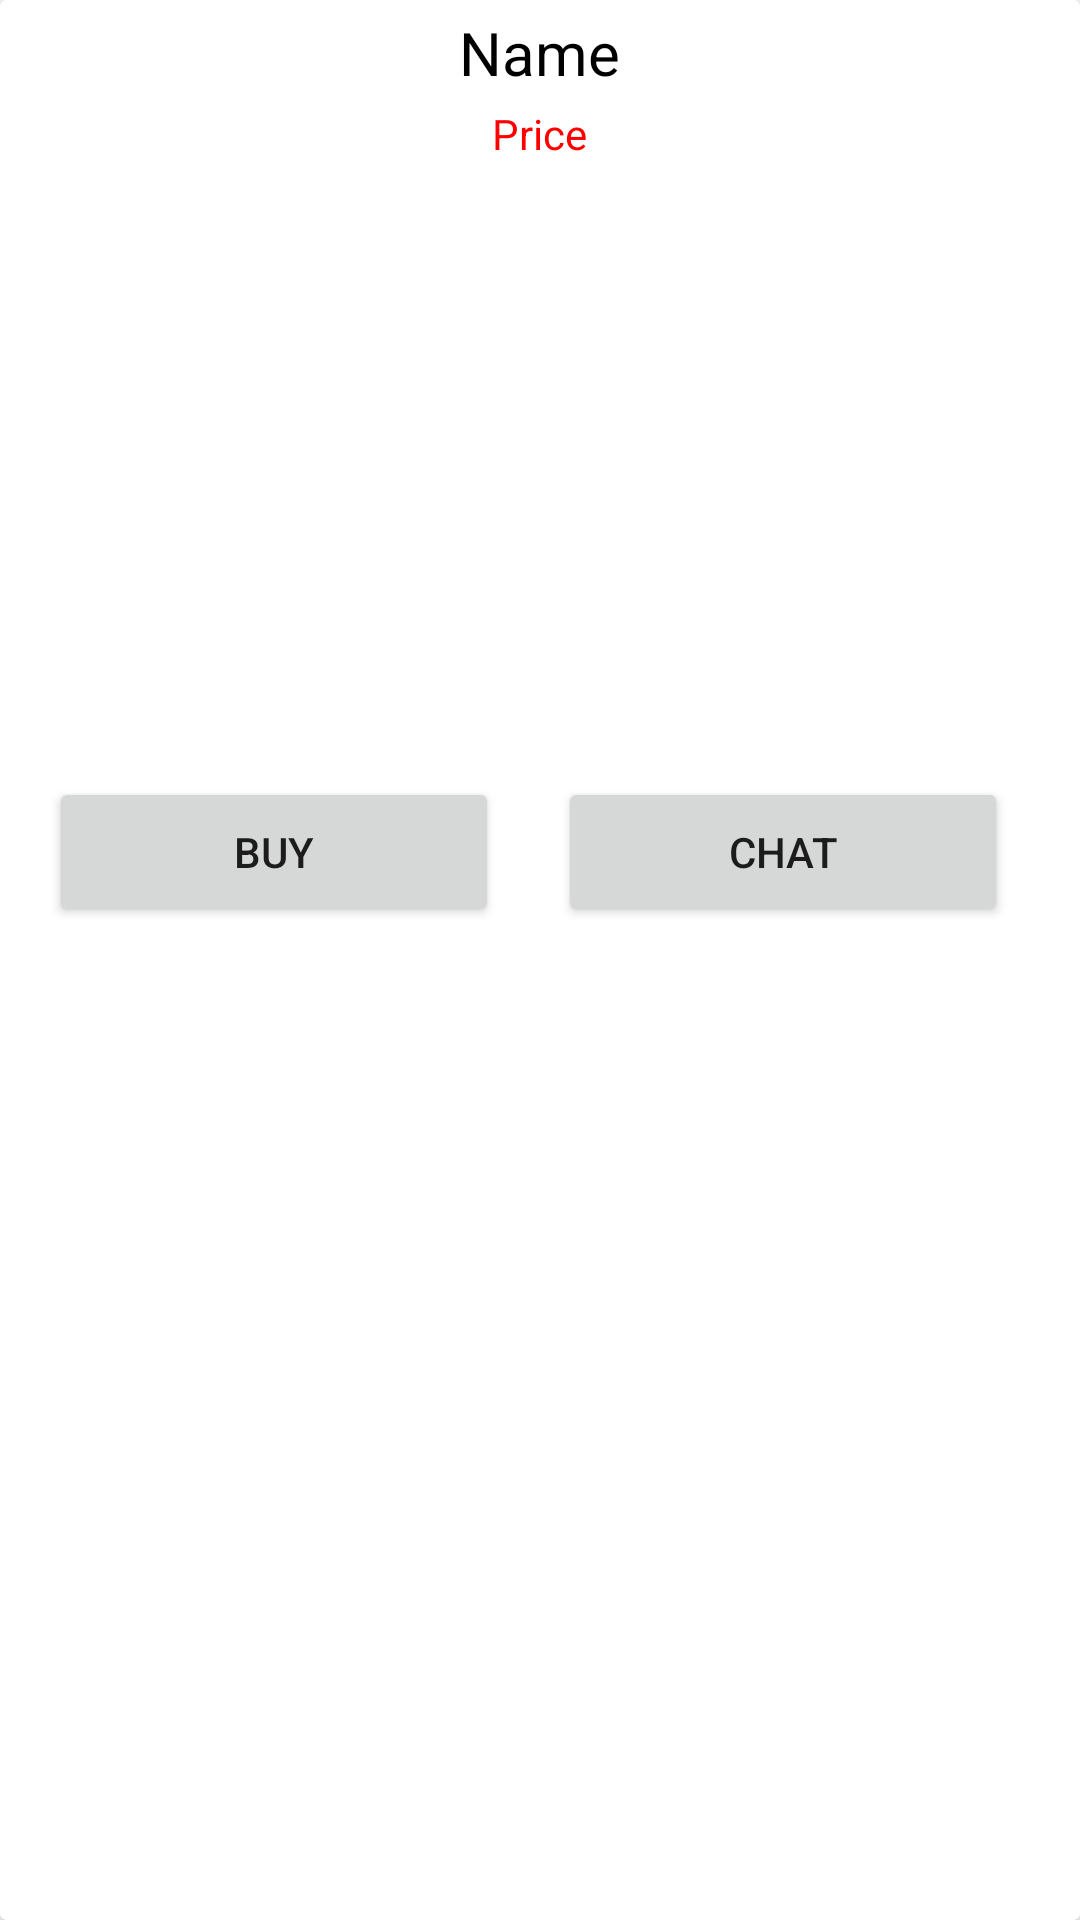

Write the Android layout XML for this screen, with the resource values it uses.
<!-- AndroidManifest.xml: application theme Theme.SellitV6 -->
<!-- res/layout/activity_image.xml -->
<?xml version="1.0" encoding="utf-8"?>
<androidx.cardview.widget.CardView xmlns:android="http://schemas.android.com/apk/res/android"
    xmlns:app="http://schemas.android.com/apk/res-auto"
    android:layout_width="match_parent"
    android:layout_height="wrap_content"
    android:layout_margin="20dp">

    <LinearLayout
        android:layout_width="match_parent"
        android:layout_height="wrap_content"
        android:orientation="vertical">

        <TextView
            android:id="@+id/text_view_name"
            android:layout_width="wrap_content"
            android:layout_height="wrap_content"
            android:layout_gravity="center_horizontal"
            android:layout_marginBottom="4dp"
            android:layout_marginTop="4dp"
            android:text="Name"
            android:textColor="@android:color/black"
            android:textSize="20sp" />
        <TextView
            android:id="@+id/text_view_price"
            android:layout_width="wrap_content"
            android:layout_height="wrap_content"
            android:layout_gravity="center_horizontal"
            android:text="@string/price"
            android:layout_marginBottom="4dp"
            android:textColor="#FF0000"
            android:textSize="14sp" />

        <ImageView
            android:id="@+id/image_view_upload"
            android:layout_width="match_parent"
            android:layout_height="200dp" />


    </LinearLayout>
    <androidx.constraintlayout.widget.ConstraintLayout
        android:layout_width="match_parent"
        android:layout_height="50dp"
        android:layout_marginTop="259dp">

        <Button
            android:id="@+id/buyBtn"
            android:layout_width="150dp"
            android:layout_height="match_parent"
            android:text="buy"
            app:layout_constraintBottom_toBottomOf="parent"
            app:layout_constraintEnd_toStartOf="@+id/chatBtn"
            app:layout_constraintHorizontal_bias="0.454"
            app:layout_constraintStart_toStartOf="parent"
            app:layout_constraintTop_toTopOf="parent"
            app:layout_constraintVertical_bias="0.0">

        </Button>

        <Button
            android:id="@+id/chatBtn"
            android:layout_width="150dp"
            android:layout_height="match_parent"
            android:text="chat"
            app:layout_constraintBottom_toBottomOf="parent"
            app:layout_constraintEnd_toEndOf="parent"
            app:layout_constraintHorizontal_bias="0.886"
            app:layout_constraintStart_toStartOf="parent"
            app:layout_constraintTop_toTopOf="parent"
            app:layout_constraintVertical_bias="0.0">

        </Button>

    </androidx.constraintlayout.widget.ConstraintLayout>

</androidx.cardview.widget.CardView>
<!-- resources referenced by this layout -->
<resources>
  <string name="price">Price</string>
  <style name="Theme.SellitV6" parent="Theme.MaterialComponents.DayNight.DarkActionBar">
          
          <item name="colorPrimary">@color/purple_500</item>
          <item name="colorPrimaryVariant">@color/purple_700</item>
          <item name="colorOnPrimary">@color/white</item>
          
          <item name="colorSecondary">@color/teal_200</item>
          <item name="colorSecondaryVariant">@color/teal_700</item>
          <item name="colorOnSecondary">@color/black</item>
          
          <item name="android:statusBarColor" tools:targetApi="l">?attr/colorPrimaryVariant</item>
          
      </style>
  <!-- not gathered from this repository: default colours our renderer supplied (Android Studio template values) -->
  <color name="purple_500">#FF6200EE</color>
  <color name="purple_700">#FF3700B3</color>
  <color name="teal_200">#FF03DAC5</color>
  <color name="teal_700">#FF018786</color>
  <color name="black">#FF000000</color>
  <color name="white">#FFFFFFFF</color>
</resources>
